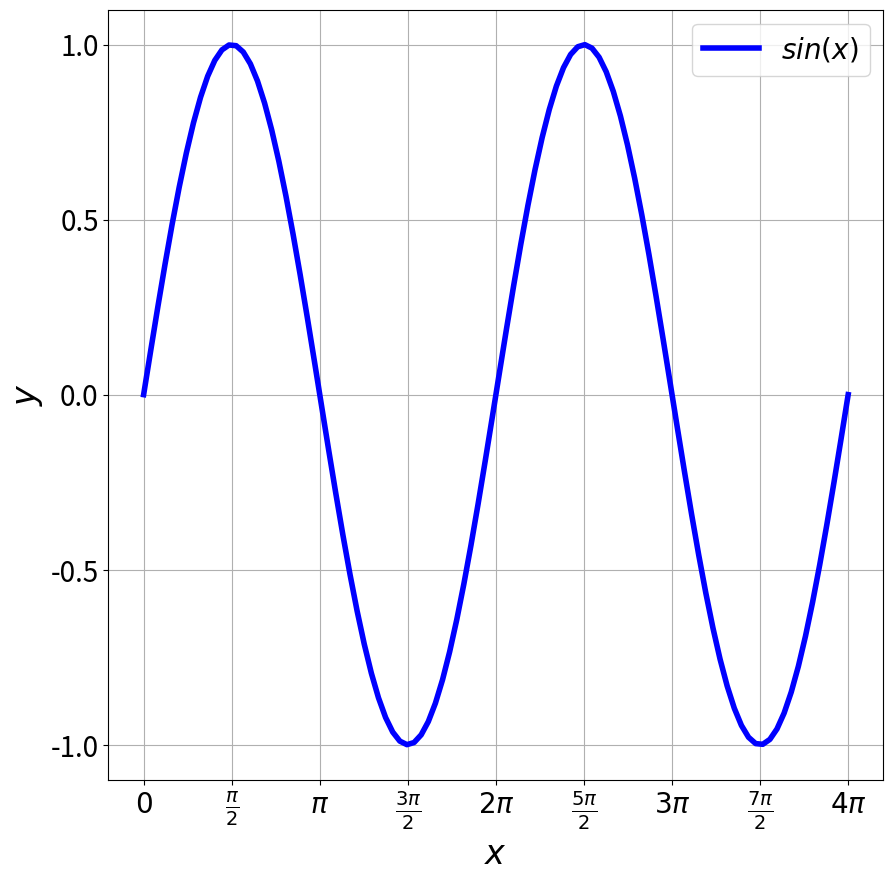

Python code for this plot:
import matplotlib.pyplot as plt
import numpy as np

x = np.linspace(0.0, 4.0*np.pi, 100, endpoint=True)
y = np.sin(x)

plt.figure(figsize=(10,10))

plt.plot(x, y, 'b-', label=r'$sin(x)$', linewidth=4.0)

plt.xlabel(r'$x$', fontsize=24)
plt.ylabel(r'$y$', fontsize=24)

plt.xticks([0.0, np.pi/2, np.pi, 3*np.pi/2, 2*np.pi, 5*np.pi/2, 3*np.pi, 7*np.pi/2, 4.0*np.pi], [r'$0$', r'$\frac{\pi}{2}$', r'$\pi$', r'$\frac{3\pi}{2}$', r'$2\pi$', r'$\frac{5\pi}{2}$', r'$3\pi$', r'$\frac{7\pi}{2}$', r'$4\pi$'])
plt.yticks([-1.0, -0.5, 0.0, 0.5, 1.0])

plt.xticks(fontsize=20)
plt.yticks(fontsize=20)

plt.legend(loc='best', fontsize=20)
plt.grid()

plt.savefig('sine.pdf')
